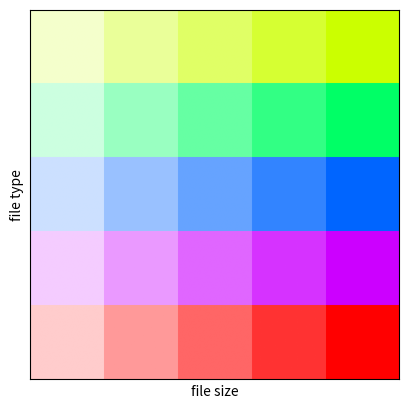

The script that saved this image:
import numpy as np
import matplotlib.pyplot as plt
import matplotlib.colors as mcol

palette = np.zeros((500, 500, 3))
# define as HSV, devide among hue values and saturation
hue = 0
sat = 0
for i in range(palette.shape[0]):
    if (i % 100 == 0):
        hue += 0.2
    for j in range(palette.shape[1]):
        if (j % 100 == 0):
            sat += 0.2
            if (sat > 1):
                sat = sat % 1
        palette[i, j] = [hue, sat, 1]
rgb = mcol.hsv_to_rgb(palette)
plt.imshow(rgb)
plt.xticks([])
plt.yticks([])
plt.xlabel("file size")
plt.xscale
plt.ylabel("file type")
plt.show()
